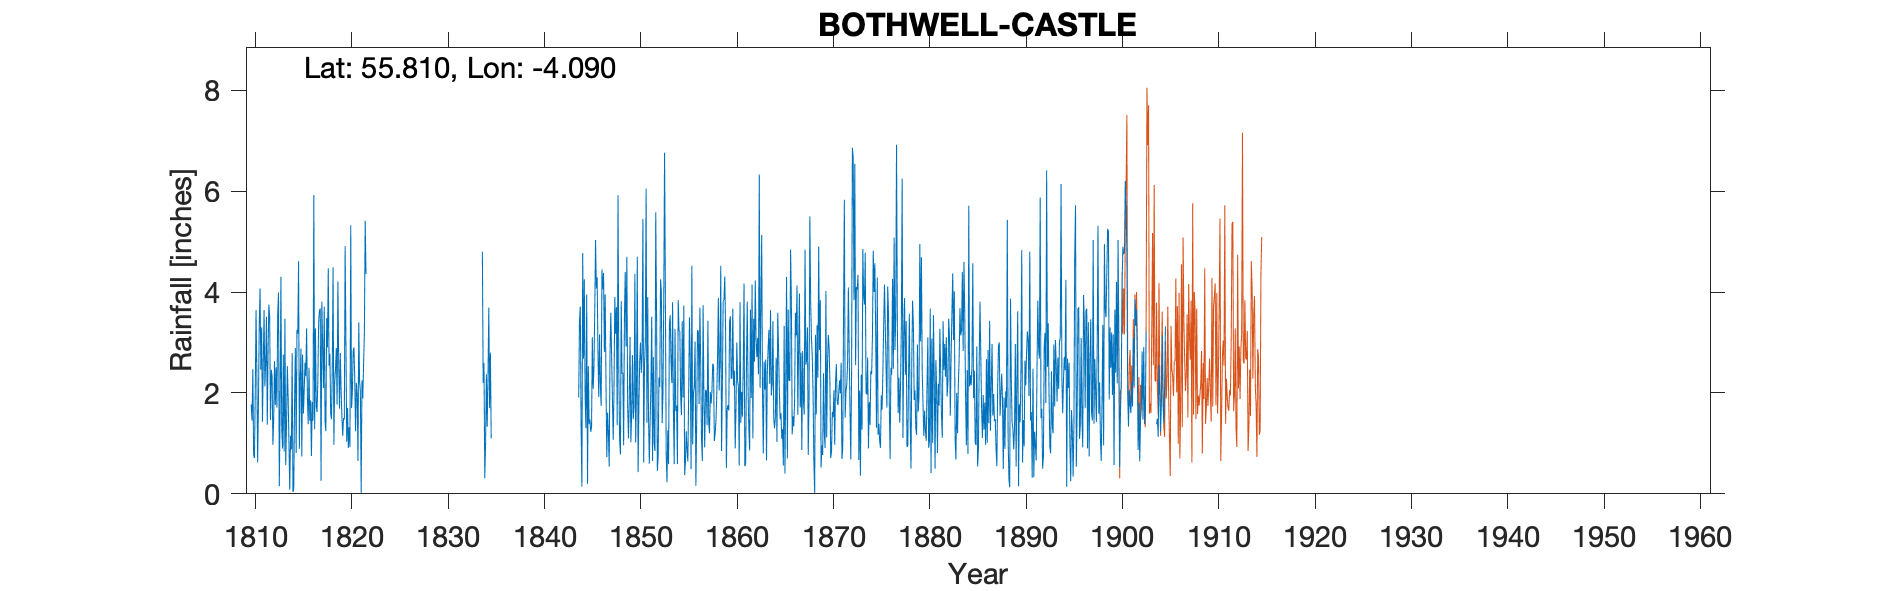

The file beside this chart, header and first rows:
BOTHWELL CASTLE, , , , , , , , , , , , , , , , , , , , , , , 
Grid ref, NS691594, Long, -4.09, Lat, 55.81, Elevation, 146, ft, , , , , , , , , , , , , , , 
Station no, RR115, , , , , , , , , , , , , , , , , , , , , , 
, 1807, 1808, 1809, 1810, 1811, 1812, 1813, 1814, 1815, 1816, 1817, 1818, 1819, 1820, 1821, 1822, 1823, 1824, 1825, 1826, 1827, 1828, 1829
January, 1.08, 1.28, 1.56, 1.77, 2.46, 1.46, 1.72, 0.08, 0.89, 2.5, 3.4, 4.47, 4.21, 1.7, 1.99, , , , , , , , 
February, 1.83, 1.46, 2.87, 1.45, 3.3, 2.46, 4.3, 1.15, 2.28, 1.45, 3.63, 2.54, 2.57, 0.91, 0.65, , , , , , , , 
March, 0.79, 1.26, 0.34, 2.47, 1.43, 2.32, 1.3, 0.88, 2.88, 1.85, 3.67, 2.78, 1.69, 1.32, 3.4, , , , , , , , 
April, 1.58, 1.92, 0.78, 0.77, 2.57, 0.97, 0.9, 2.79, 0.74, 0.75, 0.26, 1.59, 2.79, 0.93, 2.23, , , , , , , , 
May, 3.82, 1.89, 2.94, 0.71, 3.64, 1.48, 2.76, 0.04, 2.76, 1.82, 3.81, 1.48, 2.04, 5.32, 2.03, , , , , , , , 
June, 0.79, 1.58, 1.84, 1.96, 2.13, 2.63, 0.84, 0.1, 1.59, 1.45, 2.92, 2.47, 1.53, 1.7, 0.02, , , , , , , , 
July, 2.27, 1.88, 1.55, 3.64, 2.59, 1.76, 3.47, 1.85, 2.04, 5.92, 2.1, 4.49, 1.15, 2, 2.25, , , , , , , , 
August, 2.94, 5.83, 4.47, 2.41, 3.51, 2.51, 0.57, 2.89, 2.6, 1.28, 3.71, 0.97, 1.5, 2.82, 1.89, , , , , , , , 
September, 3.82, 0.66, 2.78, 0.62, 1.37, 1.71, 1.4, 0.81, 2.33, 3.28, 1.43, 2.21, 1.47, 2.9, 2.57, , , , , , , , 
October, 3.35, 3.34, 0.95, 1.81, 2.83, 3.55, 2.53, 3.25, 3.28, 1.77, 1.24, 2.47, 4.91, 2.27, 3.2, , , , , , , , 
November, 2.05, 1.99, 1.17, 3.33, 3.75, 3.99, 1.91, 3.17, 1.91, 1.62, 3.48, 2.89, 3, 1.24, 5.41, , , , , , , , 
December, 1.02, 1.51, 3.19, 4.07, 3.5, 0.15, 1.02, 4.61, 1.38, 2.22, 2.9, 1.77, 1.03, 2.2, 4.36, , , , , , , , 
Total, 25.34, 24.6, 24.44, 25.01, 33.08, 24.99, 22.72, 21.62, 24.68, 25.91, 32.55, 30.13, 27.89, 25.31, 30, , , , , , , , 
